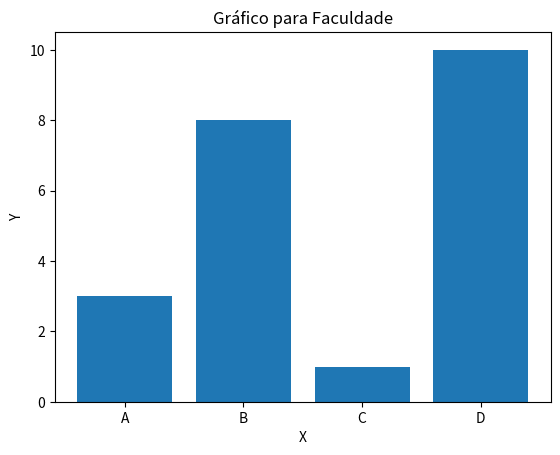

This chart was generated by the following Python code:
# Visualizar dados de vendas de produtos em um gráfico de barras
import matplotlib.pyplot as plt

# Dados
x = ["A","B","C","D"]
y = [3,8,1,10]

# Criando gráfico
plt.bar(x, y)

# Título para os eixos
plt.title("Gráfico para Faculdade")
plt.xlabel("X")
plt.ylabel("Y")

# Exibir o gráfico
plt.show()